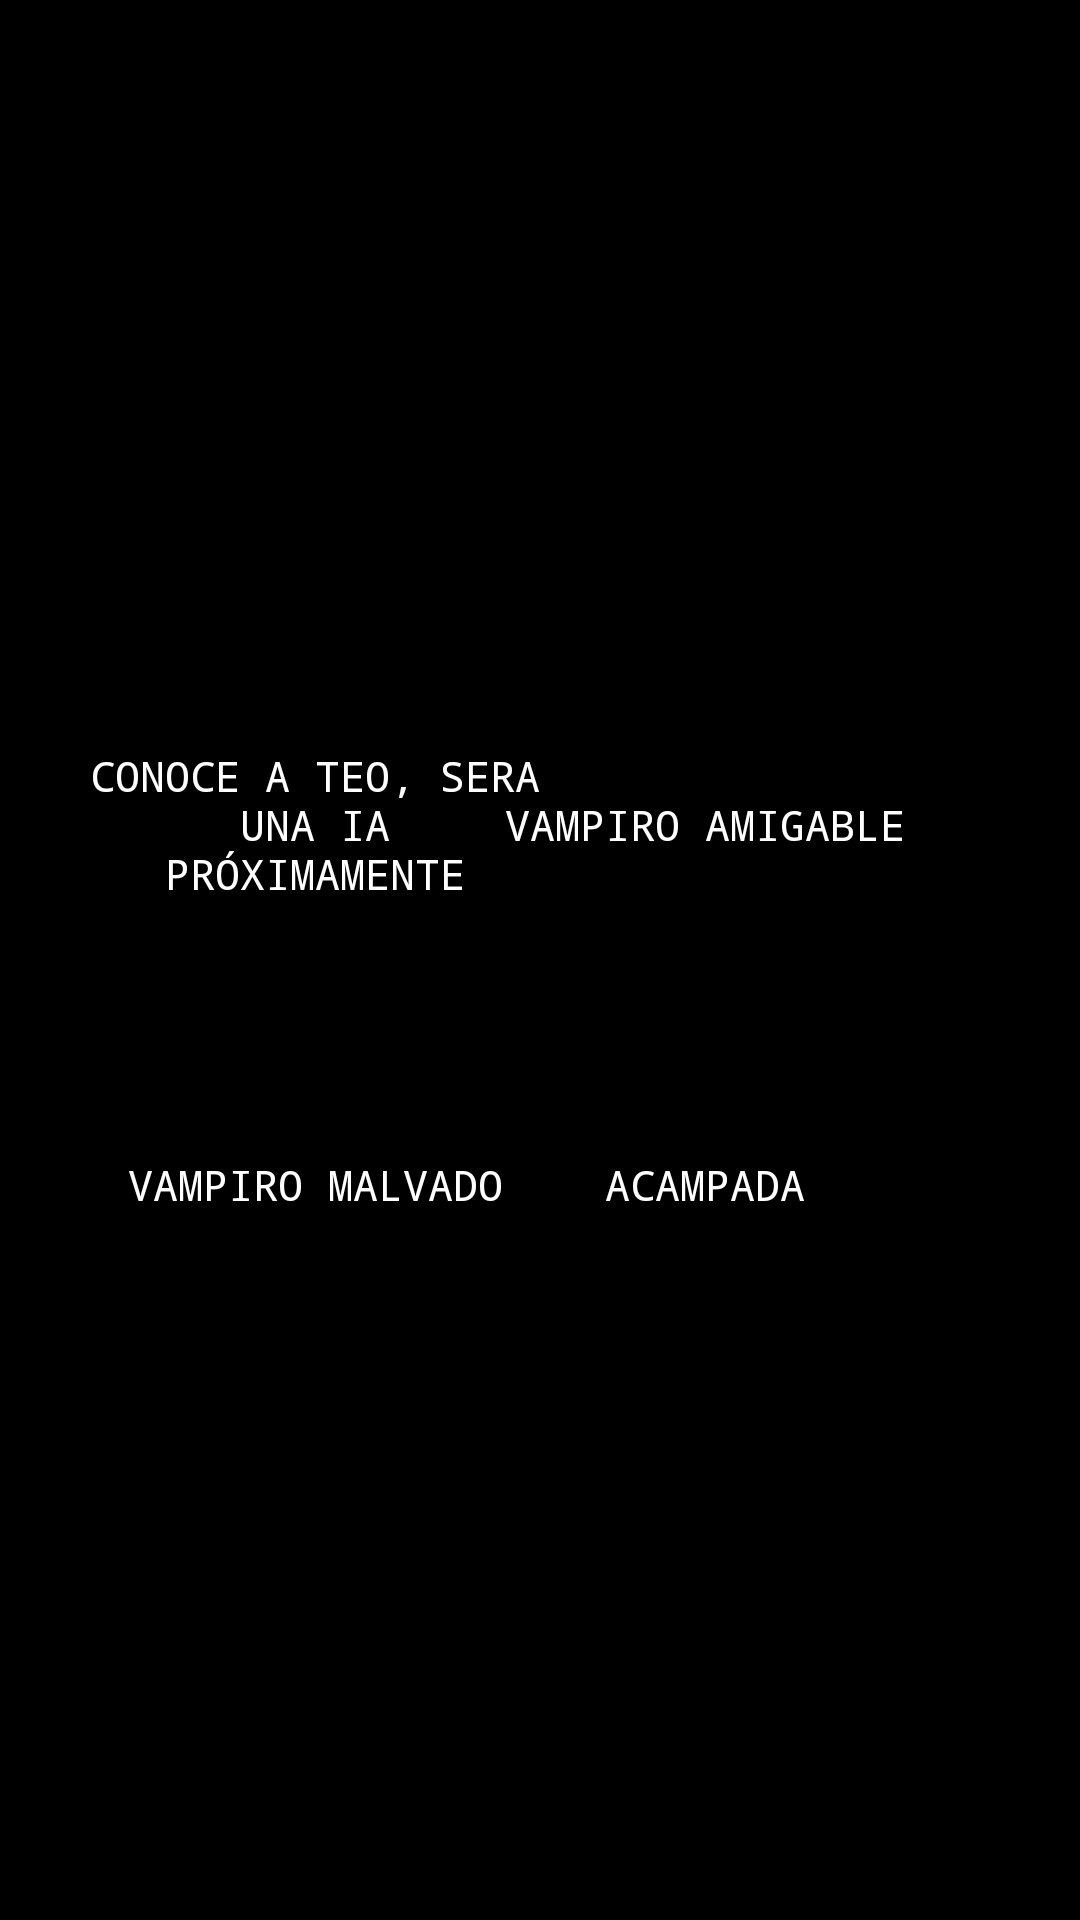

Layout XML and referenced resources for this Android screen:
<!-- AndroidManifest.xml: application theme Theme.Login -->
<!-- res/layout/activity_history.xml -->
<?xml version="1.0" encoding="utf-8"?>
<androidx.constraintlayout.widget.ConstraintLayout xmlns:android="http://schemas.android.com/apk/res/android"
    xmlns:app="http://schemas.android.com/apk/res-auto"
    xmlns:tools="http://schemas.android.com/tools"
    android:layout_width="match_parent"
    android:layout_height="match_parent"
    android:background="@color/black"
    tools:context=".History">

    <Button
        android:id="@+id/teo"
        android:layout_width="150dp"
        android:layout_height="150dp"
        android:layout_marginStart="50dp"
        android:layout_marginTop="200dp"
        android:background="@drawable/element_without_nothing"
        android:fontFamily="monospace"
        android:text="@string/teo"
        android:textColor="@color/white"
        app:layout_constraintEnd_toStartOf="@+id/vampiro"
        app:layout_constraintStart_toStartOf="parent"
        app:layout_constraintTop_toTopOf="parent" />

    <Button
        android:id="@+id/vampiro"
        android:layout_width="150dp"
        android:textColor="@color/white"
        android:fontFamily="monospace"
        android:layout_height="150dp"
        android:layout_marginTop="200dp"
        android:layout_marginEnd="50dp"
        android:text="@string/vampiro"
        android:background="@drawable/element_without_nothing"
        app:layout_constraintEnd_toEndOf="parent"
        app:layout_constraintTop_toTopOf="parent" />

    <Button
        android:id="@+id/malvado"
        android:layout_width="150dp"
        android:layout_height="150dp"
        android:layout_marginStart="50dp"
        android:layout_marginBottom="200dp"
        android:background="@drawable/element_without_nothing"
        android:fontFamily="monospace"
        android:text="@string/malvado"
        android:textColor="@color/white"
        app:layout_constraintBottom_toBottomOf="parent"
        app:layout_constraintEnd_toStartOf="@+id/acampar"
        app:layout_constraintStart_toStartOf="parent"
        app:layout_constraintTop_toBottomOf="@+id/teo" />

    <Button
        android:id="@+id/acampar"
        android:layout_width="150dp"
        android:layout_height="150dp"
        android:layout_marginEnd="50dp"
        android:layout_marginBottom="200dp"
        android:background="@drawable/element_without_nothing"
        android:fontFamily="monospace"
        android:text="@string/acampar"
        android:textColor="@color/white"
        app:layout_constraintBottom_toBottomOf="parent"
        app:layout_constraintEnd_toEndOf="parent"
        app:layout_constraintTop_toBottomOf="@+id/vampiro" />
</androidx.constraintlayout.widget.ConstraintLayout>
<!-- resources referenced by this layout -->
<resources>
  <color name="black">#FF000000</color>
  <color name="white">#FFFFFFFF</color>
  <string name="acampar">Acampada</string>
  <string name="malvado">Vampiro Malvado</string>
  <string name="teo">Conoce a Teo, sera una IA próximamente</string>
  <string name="vampiro">Vampiro Amigable</string>
  <style name="Theme.Login" parent="Theme.AppCompat.Light.NoActionBar">
          
          <item name="colorPrimary">@color/black</item>
          <item name="colorPrimaryDark">@color/black</item>
          <item name="colorAccent">@color/teal_200</item>
          
      </style>
  <color name="teal_200">#FF03DAC5</color>
</resources>
